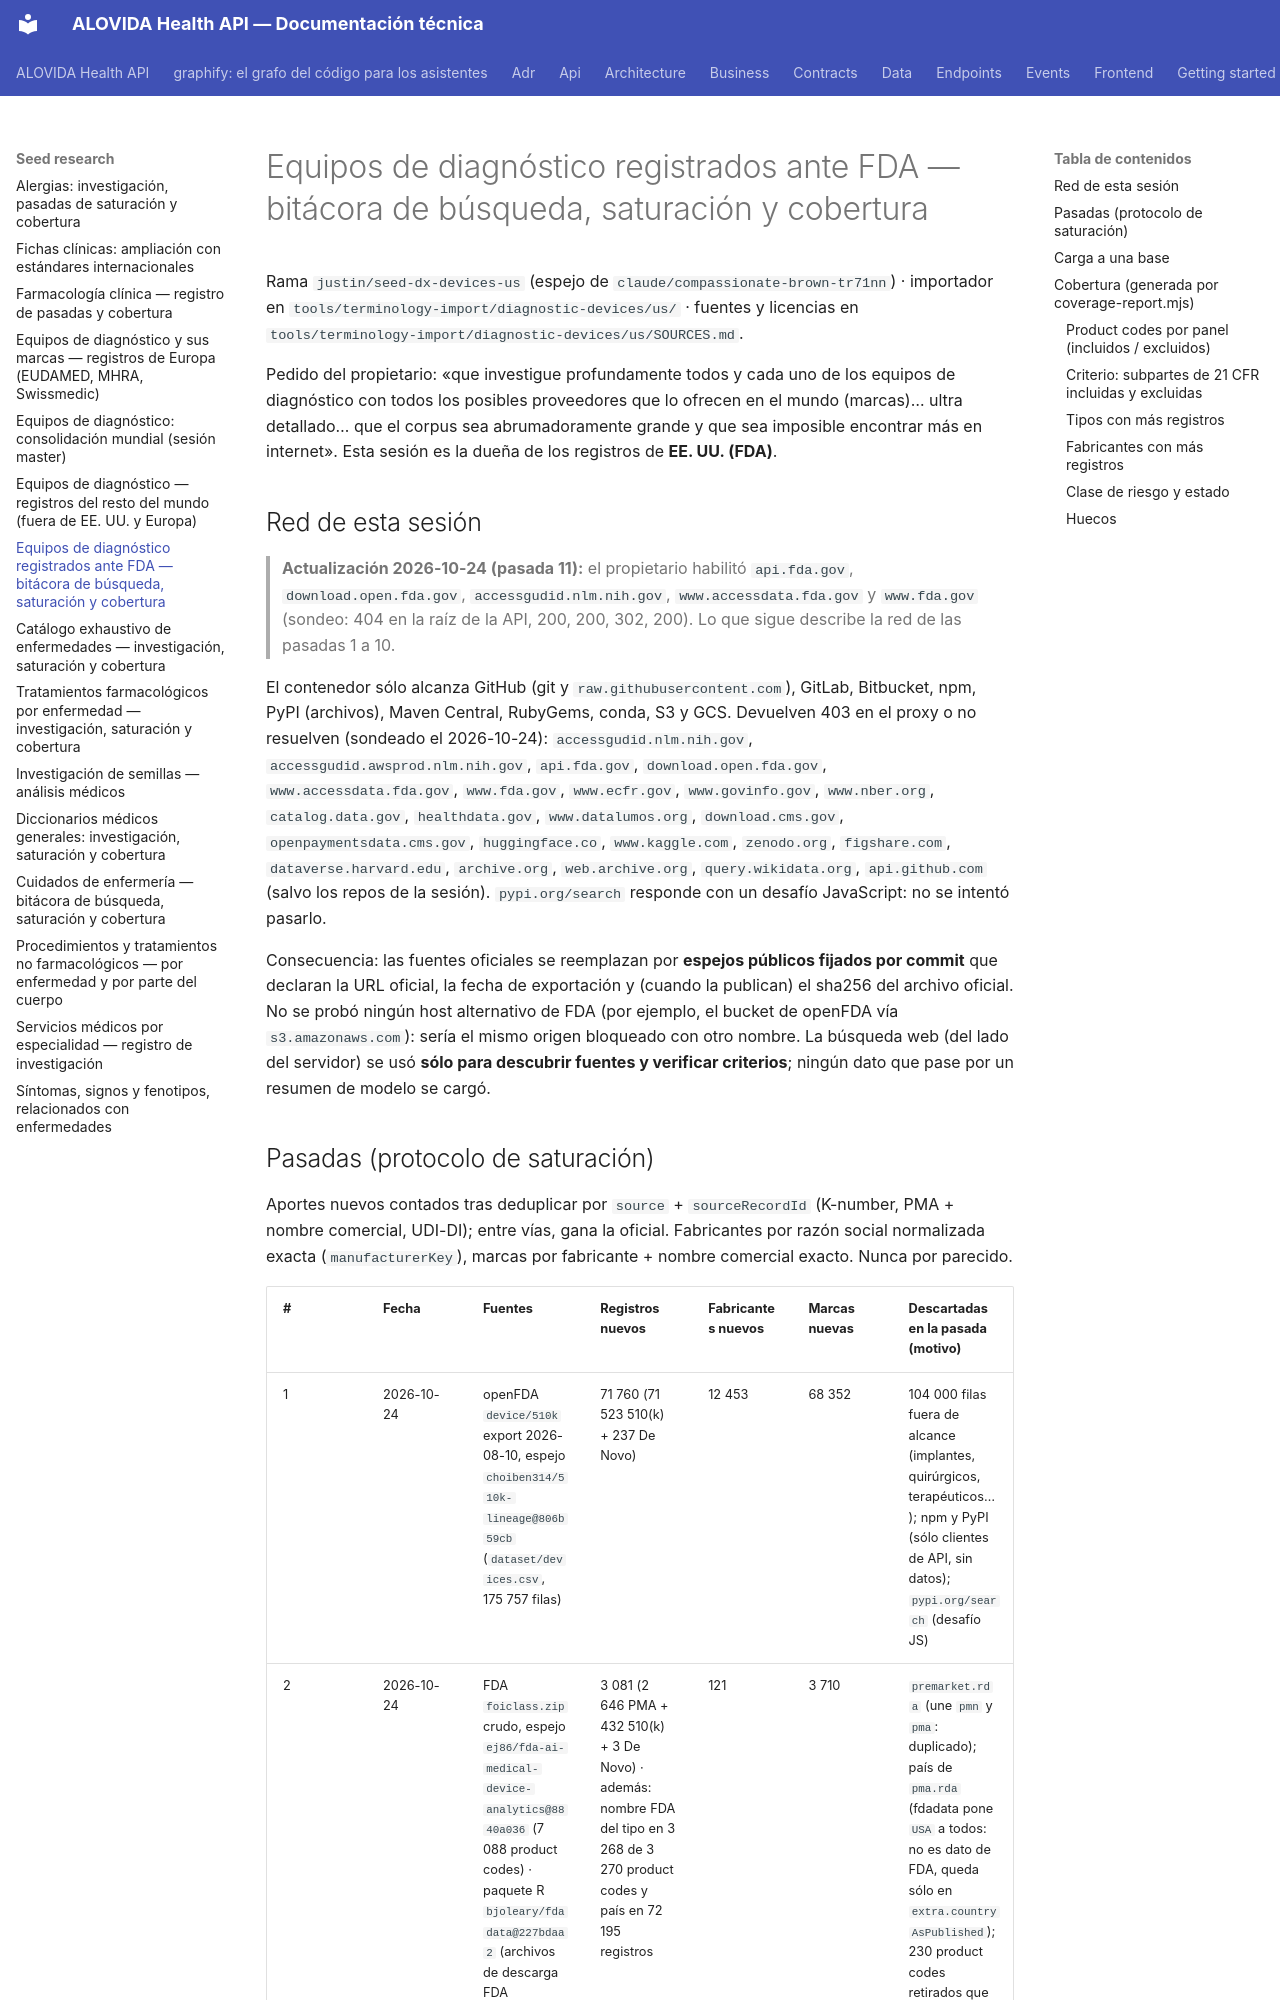

repository: mdavila-2001/mantra-core-health-api · page: seed-research/diagnostic-devices-us/index.html · generator: mkdocs

# Equipos de diagnóstico registrados ante FDA — bitácora de búsqueda, saturación y cobertura

Rama `justin/seed-dx-devices-us` (espejo de `claude/compassionate-brown-tr71nn`) · importador en
`tools/terminology-import/diagnostic-devices/us/` · fuentes y licencias en
`tools/terminology-import/diagnostic-devices/us/SOURCES.md`.

Pedido del propietario: «que investigue profundamente todos y cada uno de los equipos de
diagnóstico con todos los posibles proveedores que lo ofrecen en el mundo (marcas)… ultra
detallado… que el corpus sea abrumadoramente grande y que sea imposible encontrar más en
internet». Esta sesión es la dueña de los registros de **EE. UU. (FDA)**.

## Red de esta sesión

> **Actualización 2026-10-24 (pasada 11):** el propietario habilitó `api.fda.gov`, `download.open.fda.gov`, `accessgudid.nlm.nih.gov`, `www.accessdata.fda.gov` y `www.fda.gov` (sondeo: 404 en la raíz de la API, 200, 200, 302, 200). Lo que sigue describe la red de las pasadas 1 a 10.

El contenedor sólo alcanza GitHub (git y `raw.githubusercontent.com`), GitLab, Bitbucket, npm,
PyPI (archivos), Maven Central, RubyGems, conda, S3 y GCS. Devuelven 403 en el proxy o no
resuelven (sondeado el 2026-10-24): `accessgudid.nlm.nih.gov`, `accessgudid.awsprod.nlm.nih.gov`,
`api.fda.gov`, `download.open.fda.gov`, `www.accessdata.fda.gov`, `www.fda.gov`, `www.ecfr.gov`,
`www.govinfo.gov`, `www.nber.org`, `catalog.data.gov`, `healthdata.gov`, `www.datalumos.org`,
`download.cms.gov`, `openpaymentsdata.cms.gov`, `huggingface.co`, `www.kaggle.com`, `zenodo.org`,
`figshare.com`, `dataverse.harvard.edu`, `archive.org`, `web.archive.org`, `query.wikidata.org`,
`api.github.com` (salvo los repos de la sesión). `pypi.org/search` responde con un desafío
JavaScript: no se intentó pasarlo.

Consecuencia: las fuentes oficiales se reemplazan por **espejos públicos fijados por commit**
que declaran la URL oficial, la fecha de exportación y (cuando la publican) el sha256 del
archivo oficial. No se probó ningún host alternativo de FDA (por ejemplo, el bucket de openFDA
vía `s3.amazonaws.com`): sería el mismo origen bloqueado con otro nombre. La búsqueda web (del
lado del servidor) se usó **sólo para descubrir fuentes y verificar criterios**; ningún dato que
pase por un resumen de modelo se cargó.
